Labelled photos from "dataset", an image-classification folder in neuroben/mi-hulladekfelismero. The possible labels are: glass, metal, paper, plastic.

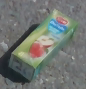
Label: paper

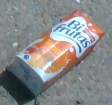
Label: paper

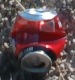
Label: metal

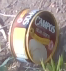
Label: metal

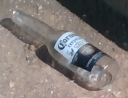
Label: glass

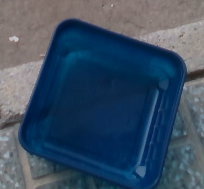
Label: plastic
